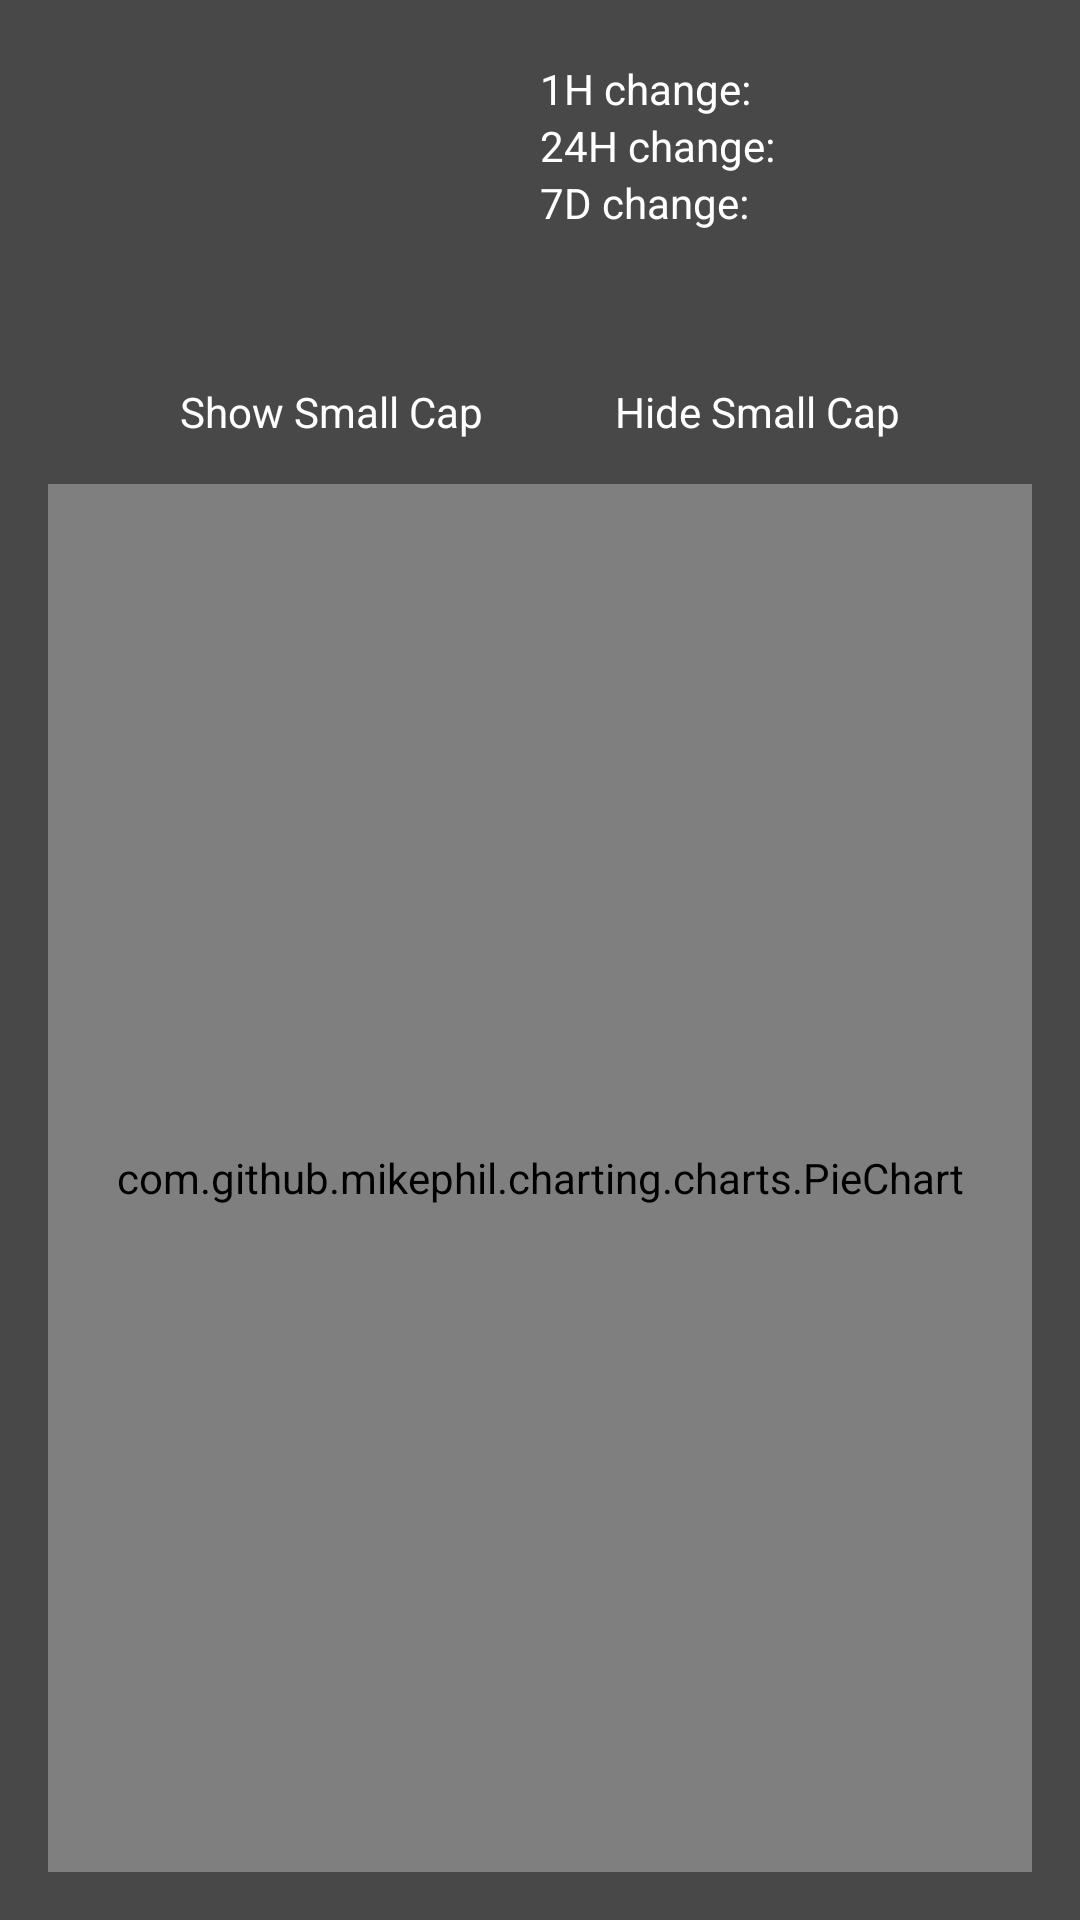

Produce the Android XML layout that renders to this screen, including the resource entries it uses.
<!-- AndroidManifest.xml: application theme AppTheme -->
<!-- res/layout/activity_pie_chart.xml -->
<?xml version="1.0" encoding="utf-8"?>
<android.support.constraint.ConstraintLayout
    xmlns:android="http://schemas.android.com/apk/res/android"
    xmlns:app="http://schemas.android.com/apk/res-auto"
    xmlns:tools="http://schemas.android.com/tools"
    android:layout_width="match_parent"
    android:layout_height="match_parent"
    android:padding="16dp"
    >

    <android.support.constraint.Guideline
        android:id="@+id/guideline50"
        android:layout_width="wrap_content"
        android:layout_height="wrap_content"
        android:orientation="vertical"
        app:layout_constraintGuide_percent="0.5"
        tools:layout_editor_absoluteX="176dp"
        tools:layout_editor_absoluteY="0dp"/>



    <TextView
        android:gravity="top"
        android:id="@+id/text_view_pie_usd"
        android:layout_width="0dp"
        android:layout_height="wrap_content"
        android:textSize="@dimen/text_size_heading"
        app:layout_constraintHorizontal_weight="1"
        app:layout_constraintLeft_toLeftOf="parent"
        app:layout_constraintRight_toLeftOf="@+id/guideline50"
        app:layout_constraintTop_toTopOf="parent"
        tools:text="3000.00 USD"/>

    <TextView
        android:id="@+id/text_view_pie_secondary"
        android:layout_width="0dp"
        android:layout_height="wrap_content"
        android:textSize="@dimen/text_size_subheading"
        app:layout_constraintHorizontal_weight="1"
        app:layout_constraintLeft_toLeftOf="parent"
        app:layout_constraintRight_toLeftOf="@+id/guideline50"
        app:layout_constraintTop_toBottomOf="@+id/text_view_pie_usd"
        tools:text="6000 CAD"/>

    <TextView
        android:id="@+id/text_view_pie_btc"
        android:layout_width="0dp"
        android:layout_height="wrap_content"
        android:textSize="@dimen/text_size_subheading"
        app:layout_constraintHorizontal_weight="1"
        app:layout_constraintLeft_toLeftOf="parent"
        app:layout_constraintRight_toLeftOf="@+id/guideline50"
        app:layout_constraintTop_toBottomOf="@+id/text_view_pie_secondary"
        tools:text="1 BTC"/>

    <TextView
        android:id="@+id/text_view_ppie_coin_name"
        android:layout_width="0dp"
        android:layout_height="wrap_content"
        android:textSize="@dimen/text_size_subheading"
        app:layout_constraintHorizontal_weight="1"
        app:layout_constraintLeft_toLeftOf="parent"
        app:layout_constraintRight_toLeftOf="@+id/guideline50"
        app:layout_constraintTop_toBottomOf="@+id/text_view_pie_btc"
        tools:text="Bitcoin"/>


    <TextView
        android:id="@+id/text_view_pie_show_small_cap"
        android:gravity="center_vertical"
        android:layout_width="wrap_content"
        android:layout_height="48dp"
        android:text="Show Small Cap"
        app:layout_constraintTop_toBottomOf="@+id/text_view_ppie_coin_name"
        app:layout_constraintRight_toLeftOf="@+id/text_view_pie_hide_small_cap"
        app:layout_constraintLeft_toLeftOf="parent"/>

    <TextView
        android:id="@+id/text_view_pie_hide_small_cap"
        android:gravity="center_vertical"
        android:layout_width="wrap_content"
        android:layout_height="48dp"
        android:text="Hide Small Cap"
        app:layout_constraintLeft_toRightOf="@+id/text_view_pie_show_small_cap"
        app:layout_constraintTop_toBottomOf="@+id/text_view_ppie_coin_name"
        app:layout_constraintRight_toRightOf="parent"/>


    <TextView
        android:id="@+id/text_view_pie_percent_change_one_hour_label"
        android:layout_width="0dp"
        android:layout_marginTop="4dp"
        android:layout_height="wrap_content"
        android:text="1H change: "
        app:layout_constraintHorizontal_weight="1"
        app:layout_constraintRight_toLeftOf="@+id/guideline75"
        app:layout_constraintTop_toTopOf="parent"
        app:layout_constraintLeft_toLeftOf="@+id/guideline50"/>

    <TextView
        android:id="@+id/text_view_pie_percent_change_one_hour"
        android:layout_width="0dp"
        android:layout_marginTop="4dp"
        android:layout_height="wrap_content"
        app:layout_constraintHorizontal_weight="1"
        app:layout_constraintLeft_toRightOf="@+id/text_view_pie_percent_change_one_hour_label"
        app:layout_constraintRight_toRightOf="parent"
        app:layout_constraintTop_toTopOf="parent"
        tools:text="1%"/>

    <TextView
        android:id="@+id/text_view_pie_percent_change_twenty_four_hour_label"
        android:layout_width="0dp"
        android:layout_height="wrap_content"
        android:text="24H change: "
        app:layout_constraintHorizontal_weight="1"
        app:layout_constraintRight_toLeftOf="@+id/guideline75"
        app:layout_constraintTop_toBottomOf="@+id/text_view_pie_percent_change_one_hour"
        app:layout_constraintLeft_toLeftOf="@+id/guideline50"/>

    <TextView
        android:id="@+id/text_view_pie_percent_change_24_hour"
        android:layout_width="0dp"
        android:layout_height="wrap_content"
        app:layout_constraintHorizontal_weight="1"
        app:layout_constraintLeft_toRightOf="@+id/text_view_pie_percent_change_twenty_four_hour_label"
        app:layout_constraintRight_toRightOf="parent"
        app:layout_constraintTop_toBottomOf="@+id/text_view_pie_percent_change_one_hour"
        tools:text="2%"/>

    <TextView
        android:id="@+id/text_view_pie_percent_change_seven_day_label"
        android:layout_width="0dp"
        android:layout_height="wrap_content"
        android:text="7D change: "
        app:layout_constraintHorizontal_weight="1"
        app:layout_constraintRight_toLeftOf="@+id/guideline75"
        app:layout_constraintTop_toBottomOf="@+id/text_view_pie_percent_change_24_hour"
        app:layout_constraintLeft_toLeftOf="@+id/guideline50"/>

    <TextView
        android:id="@+id/text_view_pie_percent_change_seven_day"
        android:layout_width="0dp"
        android:layout_height="wrap_content"
        app:layout_constraintHorizontal_weight="1"
        app:layout_constraintLeft_toRightOf="@+id/text_view_pie_percent_change_seven_day_label"
        app:layout_constraintRight_toRightOf="parent"
        app:layout_constraintTop_toBottomOf="@+id/text_view_pie_percent_change_24_hour"
        tools:text="3%"/>

    <com.github.mikephil.charting.charts.PieChart
        android:id="@+id/pie_chart"
        android:layout_width="0dp"
        android:layout_height="0dp"
        app:layout_constraintBottom_toBottomOf="parent"
        app:layout_constraintTop_toBottomOf="@+id/text_view_pie_hide_small_cap"
        app:layout_constraintHorizontal_weight="1"
        app:layout_constraintVertical_weight="1"
        app:layout_constraintLeft_toLeftOf="parent"
        app:layout_constraintRight_toRightOf="parent"
        />

    <android.support.constraint.Guideline
        android:id="@+id/guideline75"
        android:layout_width="wrap_content"
        android:layout_height="wrap_content"
        android:orientation="vertical"
        app:layout_constraintGuide_percent="0.75"
        tools:layout_editor_absoluteY="0dp"
        tools:layout_editor_absoluteX="264dp"/>"/>




</android.support.constraint.ConstraintLayout>
<!-- resources referenced by this layout -->
<resources>
  <dimen name="text_size_heading">24sp</dimen>
  <dimen name="text_size_subheading">16sp</dimen>
  <style name="AppTheme" parent="Theme.AppCompat.Light.NoActionBar">
          
          <item name="colorPrimary">@color/colorPrimary</item>
          <item name="colorPrimaryDark">@color/colorPrimaryDark</item>
          <item name="colorAccent">@color/colorAccent</item>
          <item name="android:windowBackground">@color/colorPrimaryLight</item>
          <item name="android:textColor">@color/primaryTextColor</item>
          <item name="android:textColorPrimary">@color/primaryTextColor</item>
          <item name="android:textColorSecondary">@color/secondaryTextColor</item>
      </style>
  <color name="colorPrimary">#212121</color>
  <color name="colorPrimaryDark">#000000</color>
  <color name="colorAccent">@color/colorAccentYellow</color>
  <color name="colorPrimaryLight">#484848</color>
  <color name="primaryTextColor">#ffffff</color>
  <color name="secondaryTextColor">#ffffff</color>
  <color name="colorAccentYellow">#FFEB3B</color>
</resources>
